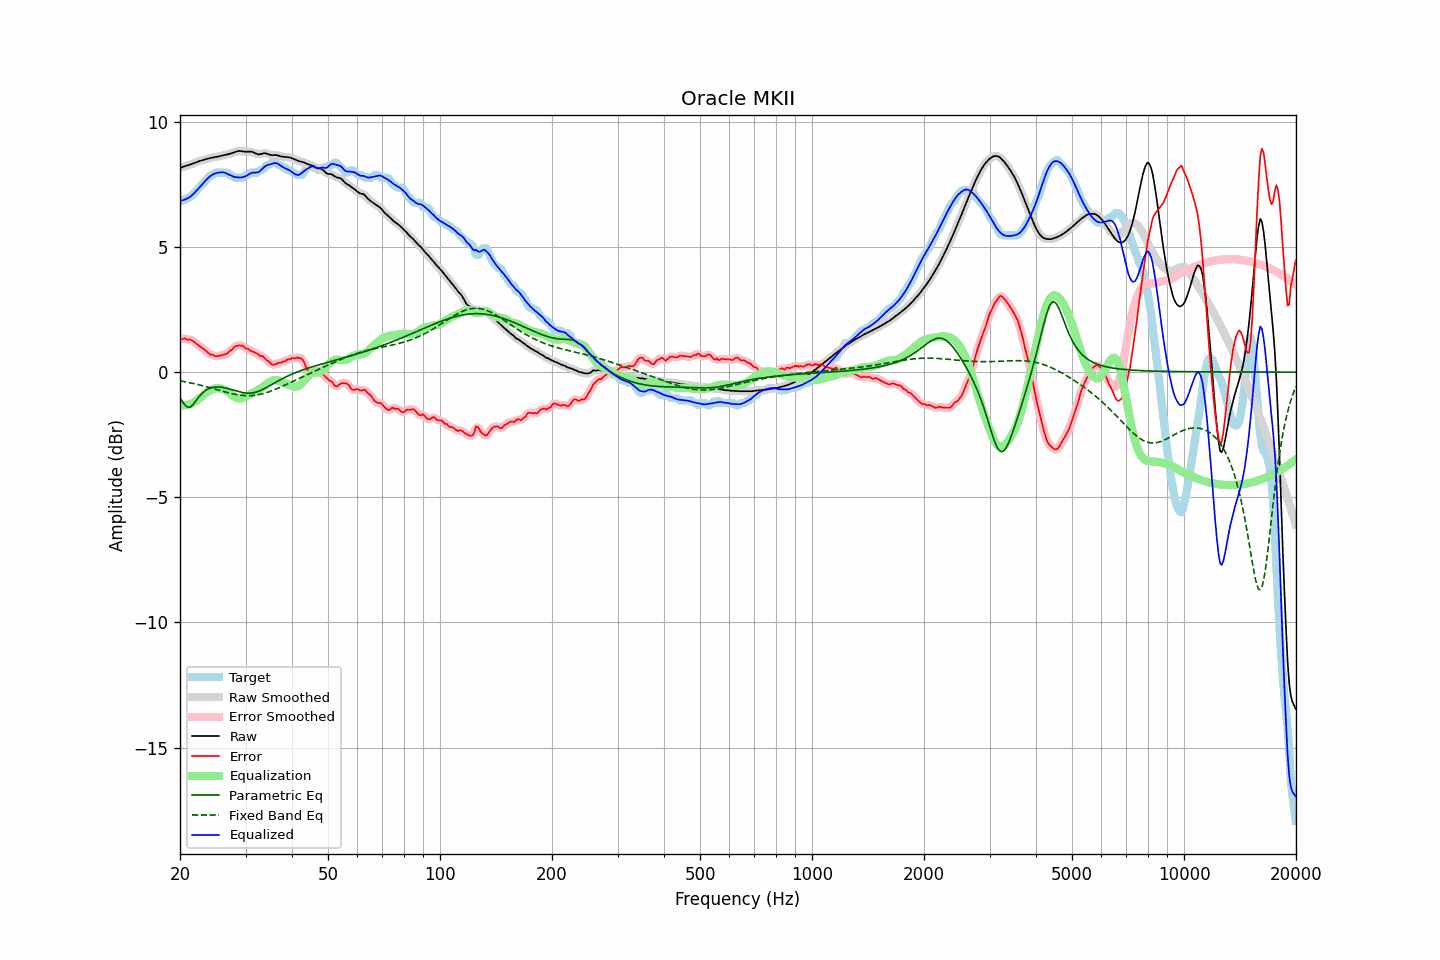

Values plotted in this chart, from the file beside it:
frequency, raw, error, smoothed, error_smoothed, equalization, parametric_eq, fixed_band_eq, equalized_raw, equalized_smoothed, target
20.00, 8.15, 1.32, 8.15, 1.32, -1.32, -1.02, -0.35, 6.83, 6.83, 6.83
20.20, 8.18, 1.31, 8.18, 1.33, -1.33, -1.12, -0.36, 6.85, 6.85, 6.87
20.40, 8.20, 1.34, 8.20, 1.33, -1.33, -1.23, -0.37, 6.87, 6.87, 6.87
20.61, 8.23, 1.36, 8.22, 1.33, -1.33, -1.30, -0.38, 6.90, 6.89, 6.87
20.81, 8.24, 1.31, 8.24, 1.33, -1.32, -1.38, -0.40, 6.92, 6.92, 6.94
21.02, 8.26, 1.30, 8.26, 1.31, -1.31, -1.39, -0.41, 6.95, 6.95, 6.97
21.23, 8.28, 1.31, 8.28, 1.29, -1.29, -1.41, -0.42, 6.99, 6.99, 6.97
21.44, 8.31, 1.28, 8.31, 1.28, -1.27, -1.36, -0.44, 7.04, 7.04, 7.03
21.66, 8.33, 1.24, 8.33, 1.25, -1.23, -1.31, -0.45, 7.10, 7.10, 7.09
21.87, 8.35, 1.20, 8.35, 1.20, -1.19, -1.23, -0.46, 7.16, 7.16, 7.16
22.09, 8.38, 1.15, 8.38, 1.15, -1.15, -1.14, -0.48, 7.23, 7.23, 7.23
22.31, 8.40, 1.10, 8.40, 1.10, -1.11, -1.06, -0.49, 7.30, 7.30, 7.30
22.54, 8.43, 1.05, 8.43, 1.05, -1.05, -0.97, -0.51, 7.37, 7.37, 7.38
22.76, 8.45, 0.99, 8.45, 1.00, -1.00, -0.90, -0.53, 7.45, 7.45, 7.45
22.99, 8.47, 0.95, 8.47, 0.95, -0.95, -0.83, -0.54, 7.52, 7.52, 7.51
23.22, 8.49, 0.91, 8.49, 0.91, -0.90, -0.78, -0.56, 7.59, 7.59, 7.57
23.45, 8.51, 0.86, 8.51, 0.85, -0.85, -0.73, -0.57, 7.66, 7.66, 7.65
23.69, 8.52, 0.79, 8.52, 0.79, -0.80, -0.69, -0.59, 7.72, 7.72, 7.73
23.92, 8.54, 0.74, 8.54, 0.74, -0.75, -0.66, -0.61, 7.78, 7.78, 7.80
24.16, 8.55, 0.70, 8.55, 0.71, -0.72, -0.64, -0.63, 7.84, 7.84, 7.86
24.40, 8.57, 0.70, 8.57, 0.68, -0.69, -0.62, -0.65, 7.88, 7.88, 7.87
24.65, 8.58, 0.67, 8.58, 0.66, -0.66, -0.61, -0.66, 7.91, 7.91, 7.90
24.89, 8.59, 0.62, 8.59, 0.65, -0.65, -0.60, -0.68, 7.94, 7.94, 7.96
25.14, 8.60, 0.64, 8.60, 0.64, -0.64, -0.60, -0.70, 7.96, 7.96, 7.97
25.39, 8.61, 0.65, 8.62, 0.64, -0.65, -0.59, -0.72, 7.97, 7.97, 7.97
25.65, 8.63, 0.66, 8.63, 0.66, -0.65, -0.60, -0.74, 7.98, 7.98, 7.97
25.91, 8.65, 0.68, 8.65, 0.68, -0.67, -0.61, -0.76, 7.98, 7.98, 7.97
26.16, 8.66, 0.70, 8.66, 0.69, -0.69, -0.62, -0.77, 7.97, 7.97, 7.97
26.43, 8.68, 0.71, 8.68, 0.71, -0.72, -0.63, -0.79, 7.96, 7.96, 7.97
26.69, 8.69, 0.73, 8.69, 0.74, -0.76, -0.64, -0.81, 7.93, 7.93, 7.97
26.96, 8.71, 0.78, 8.71, 0.78, -0.80, -0.66, -0.82, 7.90, 7.90, 7.93
27.23, 8.72, 0.85, 8.72, 0.83, -0.85, -0.68, -0.84, 7.87, 7.87, 7.87
27.50, 8.74, 0.87, 8.74, 0.90, -0.90, -0.69, -0.86, 7.84, 7.84, 7.87
27.77, 8.76, 0.95, 8.76, 0.96, -0.95, -0.71, -0.87, 7.82, 7.82, 7.81
28.05, 8.79, 1.02, 8.79, 1.00, -0.99, -0.73, -0.88, 7.80, 7.80, 7.77
28.33, 8.81, 1.04, 8.81, 1.05, -1.03, -0.75, -0.90, 7.78, 7.78, 7.77
28.62, 8.83, 1.06, 8.82, 1.06, -1.05, -0.77, -0.91, 7.78, 7.78, 7.77
28.90, 8.83, 1.07, 8.83, 1.07, -1.06, -0.79, -0.92, 7.78, 7.77, 7.77
29.19, 8.83, 1.06, 8.83, 1.06, -1.05, -0.80, -0.92, 7.78, 7.78, 7.77
29.48, 8.82, 1.05, 8.82, 1.04, -1.03, -0.82, -0.93, 7.79, 7.79, 7.77
29.78, 8.81, 1.00, 8.81, 1.00, -1.00, -0.83, -0.94, 7.81, 7.81, 7.81
30.08, 8.80, 0.94, 8.81, 0.97, -0.97, -0.84, -0.94, 7.83, 7.83, 7.87
30.38, 8.81, 0.94, 8.81, 0.92, -0.94, -0.84, -0.94, 7.87, 7.87, 7.87
30.68, 8.81, 0.90, 8.81, 0.89, -0.90, -0.84, -0.94, 7.91, 7.91, 7.91
30.99, 8.81, 0.84, 8.81, 0.86, -0.86, -0.84, -0.94, 7.95, 7.94, 7.97
31.30, 8.79, 0.83, 8.79, 0.82, -0.83, -0.83, -0.93, 7.97, 7.96, 7.97
31.61, 8.77, 0.80, 8.77, 0.80, -0.80, -0.82, -0.93, 7.97, 7.97, 7.97
31.93, 8.73, 0.77, 8.74, 0.77, -0.77, -0.80, -0.92, 7.97, 7.97, 7.97
32.24, 8.71, 0.75, 8.71, 0.73, -0.73, -0.78, -0.91, 7.98, 7.98, 7.97
32.57, 8.70, 0.68, 8.70, 0.69, -0.70, -0.76, -0.90, 8.00, 8.00, 8.02
32.89, 8.71, 0.64, 8.71, 0.66, -0.66, -0.73, -0.89, 8.04, 8.04, 8.07
33.22, 8.72, 0.65, 8.72, 0.63, -0.62, -0.71, -0.87, 8.10, 8.10, 8.07
33.55, 8.74, 0.60, 8.74, 0.59, -0.57, -0.67, -0.85, 8.17, 8.17, 8.14
33.89, 8.74, 0.54, 8.74, 0.54, -0.52, -0.64, -0.83, 8.22, 8.22, 8.20
34.23, 8.73, 0.46, 8.73, 0.48, -0.47, -0.61, -0.81, 8.26, 8.26, 8.27
34.57, 8.71, 0.44, 8.71, 0.42, -0.42, -0.57, -0.79, 8.28, 8.28, 8.27
34.92, 8.68, 0.37, 8.68, 0.36, -0.38, -0.53, -0.77, 8.30, 8.30, 8.31
35.27, 8.67, 0.30, 8.67, 0.32, -0.35, -0.50, -0.75, 8.32, 8.32, 8.37
35.62, 8.67, 0.30, 8.67, 0.30, -0.33, -0.46, -0.72, 8.34, 8.34, 8.37
35.97, 8.67, 0.30, 8.67, 0.31, -0.32, -0.42, -0.70, 8.35, 8.35, 8.37
... 635 more rows
